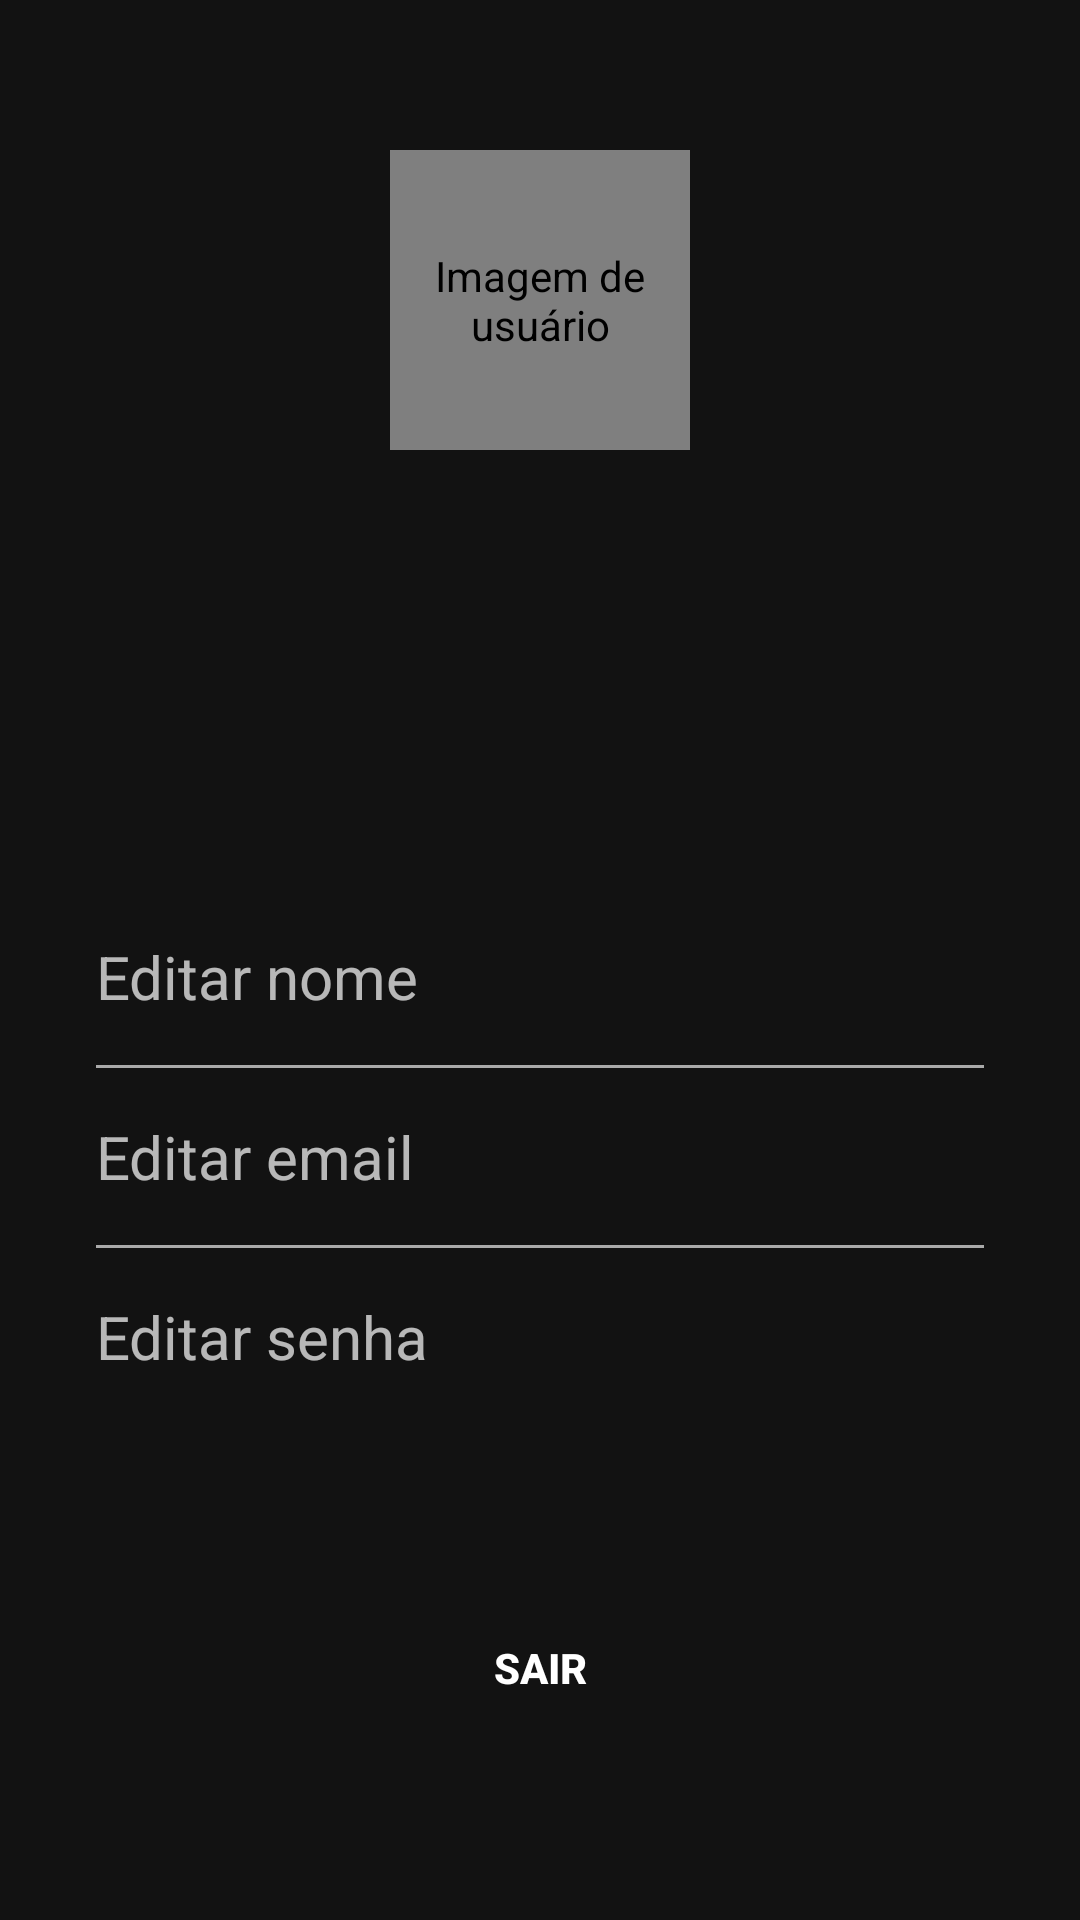

Reconstruct the res/layout file that produces this screen, plus the resources it refers to.
<!-- AndroidManifest.xml: application theme Theme.ProjetoIntegrador -->
<!-- res/layout/fragment_account.xml -->
<?xml version="1.0" encoding="utf-8"?>
<androidx.constraintlayout.widget.ConstraintLayout xmlns:android="http://schemas.android.com/apk/res/android"
    xmlns:app="http://schemas.android.com/apk/res-auto"
    xmlns:tools="http://schemas.android.com/tools"
    android:layout_width="match_parent"
    android:layout_height="match_parent"
    tools:context=".account.view.AccountFragment">

    <de.hdodenhof.circleimageview.CircleImageView
        android:id="@+id/img_usuario"
        android:layout_width="@dimen/dimen_100_dp"
        android:layout_height="@dimen/dimen_100_dp"
        android:layout_gravity="center"
        android:layout_marginTop="@dimen/dim_espacamento_50dp"
        android:contentDescription="@string/imagem_de_usuario"
        app:layout_constraintEnd_toEndOf="parent"
        app:layout_constraintStart_toStartOf="parent"
        app:layout_constraintTop_toTopOf="parent"
        tools:src="@drawable/ic_round_person_24" />

    <TextView
        android:id="@+id/txt_nomeUsuario"
        android:layout_width="wrap_content"
        android:layout_height="wrap_content"
        android:layout_gravity="center"
        android:layout_marginTop="@dimen/dim_24_dp"
        android:textAlignment="center"
        android:textColor="@color/white"
        android:textSize="@dimen/dim_20_sp"
        app:layout_constraintEnd_toEndOf="parent"
        app:layout_constraintStart_toStartOf="parent"
        app:layout_constraintTop_toBottomOf="@+id/img_usuario"
        tools:text="Nome do usuário" />

    <TextView
        android:id="@+id/txt_emailUsuario"
        android:layout_width="wrap_content"
        android:layout_height="wrap_content"
        android:layout_gravity="center"
        android:layout_marginTop="@dimen/dim_espacamento_8dp"
        android:textAlignment="center"
        android:textColor="@color/white"
        android:textSize="@dimen/dim_20_sp"
        app:layout_constraintEnd_toEndOf="parent"
        app:layout_constraintStart_toStartOf="parent"
        app:layout_constraintTop_toBottomOf="@+id/txt_nomeUsuario"
        tools:text="Exemplo@exemplo.com" />

    <TextView
        android:id="@+id/txtEditName_accountFragment"
        android:layout_width="match_parent"
        android:layout_height="wrap_content"
        android:layout_marginStart="@dimen/dim_32_dp"
        android:layout_marginTop="@dimen/dim_espacamento_60dp"
        android:layout_marginEnd="@dimen/dim_32_dp"
        android:paddingVertical="@dimen/dim_espacamento_16dp"
        android:clickable="true"
        android:focusable="true"
        android:text="@string/editar_nome"
        android:background="?attr/selectableItemBackground"
        android:textSize="@dimen/dim_20_sp"
        app:drawableEndCompat="@drawable/ic_baseline_edit_24"
        app:layout_constraintEnd_toEndOf="parent"
        app:layout_constraintStart_toStartOf="parent"
        app:layout_constraintTop_toBottomOf="@+id/txt_emailUsuario" />

    <View
        android:id="@+id/viewSeparator1_accountFragment"
        android:layout_width="match_parent"
        android:layout_height="1dp"
        android:layout_marginStart="@dimen/dim_32_dp"
        android:layout_marginEnd="@dimen/dim_32_dp"
        android:background="@android:color/darker_gray"
        app:layout_constraintEnd_toEndOf="parent"
        app:layout_constraintStart_toStartOf="parent"
        app:layout_constraintTop_toBottomOf="@+id/txtEditName_accountFragment" />

    <TextView
        android:id="@+id/txtEditEmail_accountFragment"
        android:layout_width="match_parent"
        android:layout_height="wrap_content"
        android:layout_marginStart="@dimen/dim_32_dp"
        android:layout_marginEnd="@dimen/dim_32_dp"
        android:paddingVertical="@dimen/dim_espacamento_16dp"
        android:clickable="true"
        android:focusable="true"
        android:text="@string/editar_email"
        android:background="?attr/selectableItemBackground"
        android:textSize="@dimen/dim_20_sp"
        app:drawableEndCompat="@drawable/ic_baseline_email_24"
        app:layout_constraintEnd_toEndOf="parent"
        app:layout_constraintStart_toStartOf="parent"
        app:layout_constraintTop_toBottomOf="@+id/viewSeparator1_accountFragment" />

    <View
        android:id="@+id/viewSeparator_accountFragment"
        android:layout_width="match_parent"
        android:layout_height="1dp"
        android:layout_marginStart="@dimen/dim_32_dp"
        android:layout_marginEnd="@dimen/dim_32_dp"
        android:background="@android:color/darker_gray"
        app:layout_constraintEnd_toEndOf="parent"
        app:layout_constraintStart_toStartOf="parent"
        app:layout_constraintTop_toBottomOf="@+id/txtEditEmail_accountFragment" />

    <TextView
        android:id="@+id/txtEditPassword_accountFragment"
        android:layout_width="match_parent"
        android:layout_height="wrap_content"
        android:paddingVertical="@dimen/dim_espacamento_16dp"
        android:layout_marginEnd="@dimen/dim_32_dp"
        android:layout_marginStart="@dimen/dim_32_dp"
        android:background="?attr/selectableItemBackground"
        android:clickable="true"
        android:focusable="true"
        android:text="@string/editar_senha"
        android:textSize="@dimen/dim_20_sp"
        app:drawableEndCompat="@drawable/ic_baseline_lock_24"
        app:layout_constraintEnd_toEndOf="parent"
        app:layout_constraintStart_toStartOf="parent"
        app:layout_constraintTop_toBottomOf="@+id/viewSeparator_accountFragment" />

    <Button
        android:id="@+id/btn_sair"
        style="@style/AppTheme.RoundedCornerMaterialButton"
        android:layout_width="@dimen/dim_espacamento_200dp"
        android:layout_height="wrap_content"
        android:layout_marginBottom="@dimen/dim_espacamento_60dp"
        android:text="@string/sair"
        android:textAllCaps="true"
        android:textStyle="bold"
        app:layout_constraintBottom_toBottomOf="parent"
        app:layout_constraintEnd_toEndOf="parent"
        app:layout_constraintStart_toStartOf="parent" />

</androidx.constraintlayout.widget.ConstraintLayout>
<!-- resources referenced by this layout -->
<resources>
  <color name="white">#FFFFFFFF</color>
  <dimen name="dim_20_sp">20sp</dimen>
  <dimen name="dim_24_dp">24dp</dimen>
  <dimen name="dim_32_dp">32dp</dimen>
  <dimen name="dim_espacamento_16dp">16dp</dimen>
  <dimen name="dim_espacamento_200dp">200dp</dimen>
  <dimen name="dim_espacamento_50dp">50dp</dimen>
  <dimen name="dim_espacamento_60dp">60dp</dimen>
  <dimen name="dim_espacamento_8dp">8dp</dimen>
  <dimen name="dimen_100_dp">100dp</dimen>
  <string name="editar_email">Editar email</string>
  <string name="editar_nome">Editar nome</string>
  <string name="editar_senha">Editar senha</string>
  <string name="imagem_de_usuario">Imagem de usuário</string>
  <string name="sair">Sair</string>
  <style name="AppTheme.RoundedCornerMaterialButton" parent="Widget.AppCompat.Button.Colored">
          <item name="android:background">@drawable/rounded_shape</item>
      </style>
  <style name="Theme.ProjetoIntegrador" parent="Theme.MaterialComponents.NoActionBar">
          
  
          
          <item name="colorPrimary">@color/purple_400</item>
          <item name="colorPrimaryVariant">@color/purple_800</item>
          <item name="colorOnPrimary">@color/white</item>
          
          <item name="colorSecondary">@color/purple_400</item>
          <item name="colorSecondaryVariant">@color/purple_400</item>
          <item name="colorOnSecondary">@color/white</item>
          
          <item name="android:statusBarColor" tools:targetApi="l">@color/gray_900</item>
          
  
      </style>
  <color name="purple_400">#FFAB47BC</color>
  <color name="purple_800">#FF6A1B9A</color>
  <color name="gray_900">#FF212121</color>
</resources>
